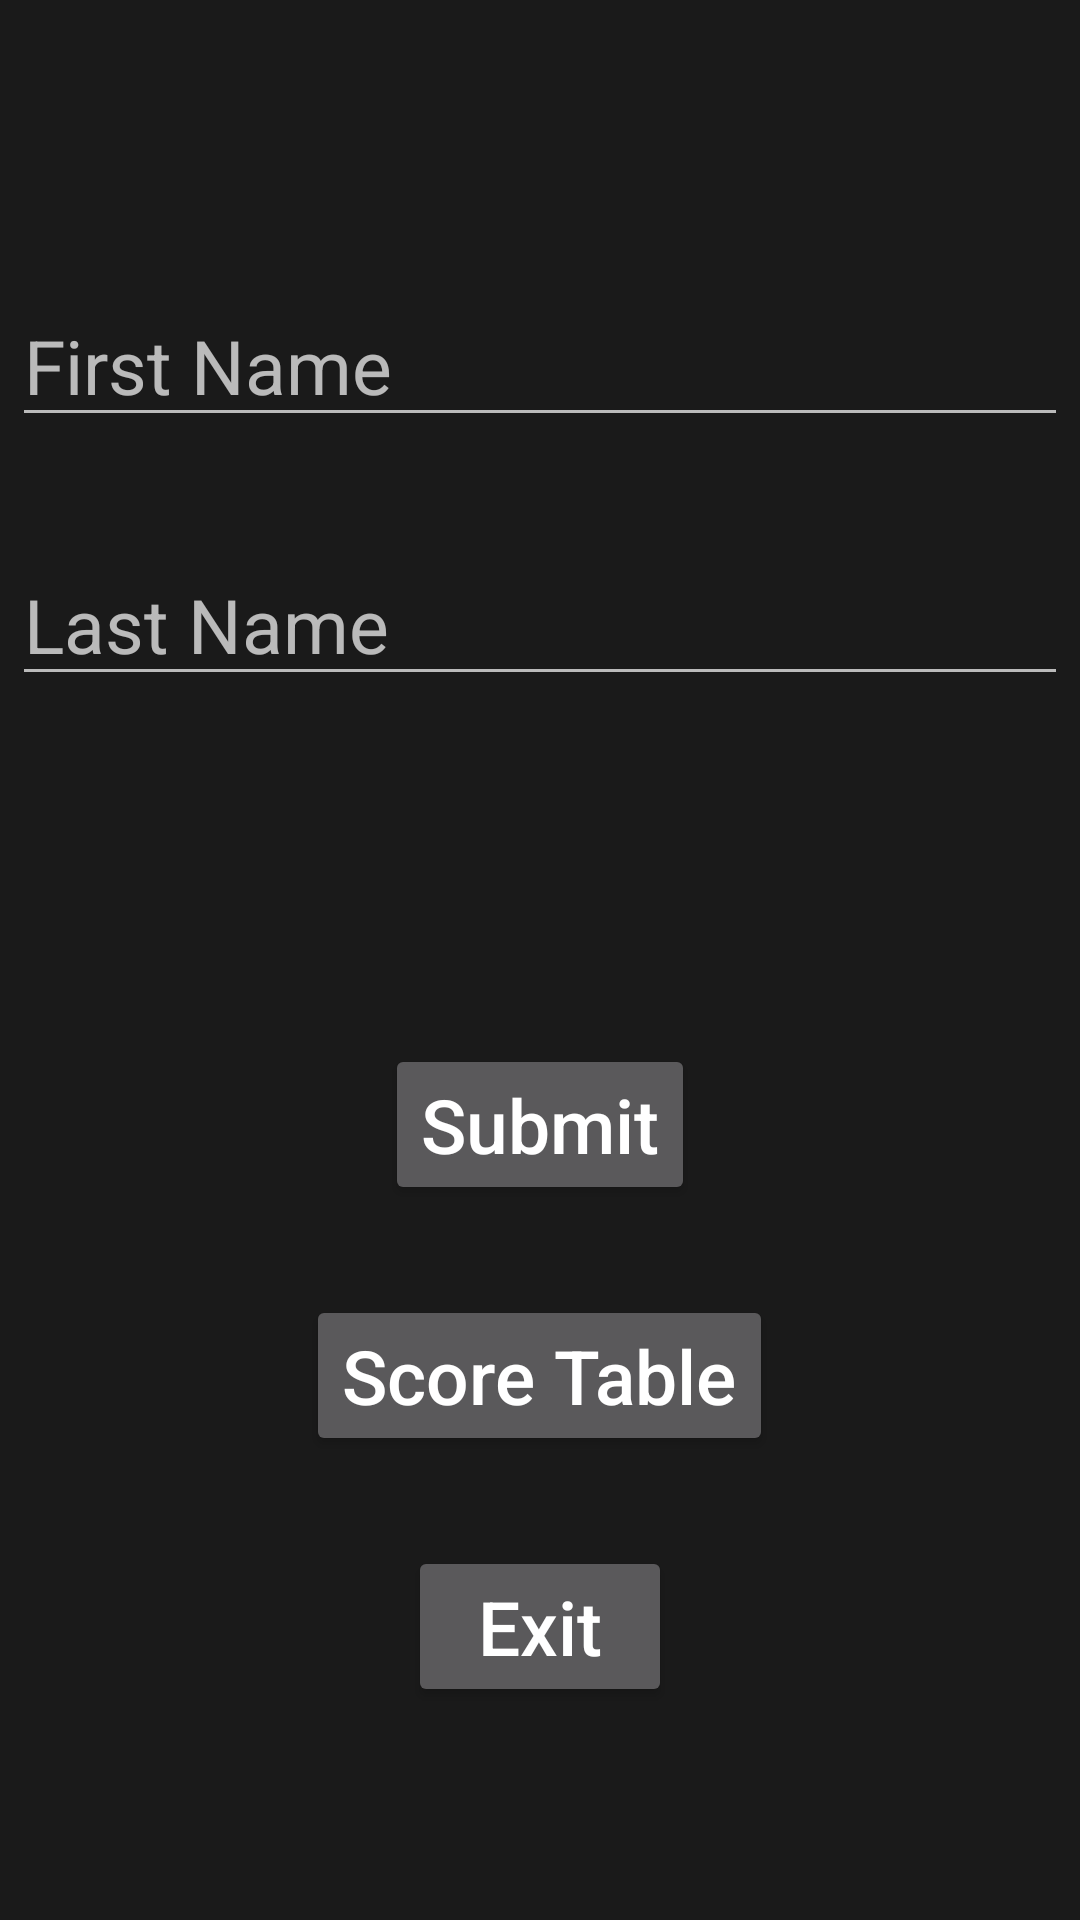

This screen was rendered from an Android layout file. Write that file and the resources it references.
<!-- AndroidManifest.xml: application theme AppTheme -->
<!-- res/layout/activity_save_data.xml -->
<?xml version="1.0" encoding="utf-8"?>
<RelativeLayout xmlns:android="http://schemas.android.com/apk/res/android"
    xmlns:tools="http://schemas.android.com/tools"
    android:id="@+id/highscore"
    android:layout_width="match_parent"
    android:layout_height="match_parent"
    android:orientation="vertical"
    android:gravity="center"
    android:background="#1a1a1a"
    tools:context=".SaveData">

    <LinearLayout
        android:layout_width="match_parent"
        android:layout_height="wrap_content"
        android:orientation="vertical"
        android:layout_centerInParent="true"
        android:layout_marginTop="30dp">

        <EditText
            android:id="@+id/editFirstName"
            android:layout_width="wrap_content"
            android:layout_height="wrap_content"
            android:ems="12"
            android:hint="First Name"
            android:layout_gravity="center"
            android:inputType="textPersonName"
            android:textColor="#ebebeb"
            android:textColorLink="#ebebeb"
            android:textSize="25dp" />

        <LinearLayout
            android:layout_width="match_parent"
            android:layout_height="0.5dp"
            android:layout_marginLeft="60dp"
            android:layout_marginRight="60dp"
            android:layout_marginTop="5dp"></LinearLayout>

        <EditText
            android:id="@+id/editLastName"
            android:layout_width="wrap_content"
            android:layout_height="wrap_content"
            android:ems="12"
            android:hint="Last Name"
            android:layout_gravity="center"
            android:layout_marginTop="30dp"
            android:textColor="#ebebeb"
            android:textColorLink="#ebebeb"
            android:textSize="25dp"
            android:inputType="textPersonName" />

        <TextView
            android:id="@+id/viewPlayerScore"
            android:layout_width="wrap_content"
            android:layout_height="wrap_content"
            android:textColor="#ff0000"
            android:layout_gravity="center"
            android:textStyle="bold"
            android:textSize="30dp"
            android:layout_marginTop="30dp"/>

        <LinearLayout
            android:layout_width="match_parent"
            android:layout_height="0.5dp"
            android:layout_marginLeft="60dp"
            android:layout_marginRight="60dp"
            android:layout_marginTop="5dp"></LinearLayout>

        <Button
            android:id="@+id/submit"
            android:layout_width="wrap_content"
            android:layout_height="wrap_content"
            android:layout_marginTop="40dp"
            android:layout_gravity="center"
            android:text="Submit"
            android:textSize="25dp"
            android:textAllCaps="false"
            android:onClick="submit"/>

        <Button
            android:id="@+id/scoreTable"
            android:layout_width="wrap_content"
            android:layout_height="wrap_content"
            android:layout_marginTop="30dp"
            android:layout_gravity="center"
            android:text="Score Table"
            android:textSize="25dp"
            android:textAllCaps="false"
            android:onClick="getScore"/>

        <Button
            android:id="@+id/exitPage"
            android:layout_width="wrap_content"
            android:layout_height="wrap_content"
            android:layout_marginTop="30dp"
            android:layout_gravity="center"
            android:text="Exit"
            android:textSize="25dp"
            android:textAllCaps="false"
            android:onClick="exitPage"/>

        <LinearLayout
            android:layout_width="match_parent"
            android:layout_height="0.5dp"
            android:layout_marginLeft="60dp"
            android:layout_marginRight="60dp"
            android:layout_marginTop="5dp"></LinearLayout>

    </LinearLayout>

</RelativeLayout>
<!-- resources referenced by this layout -->
<resources>
  <style name="AppTheme" parent="Theme.AppCompat.NoActionBar">
          
          <item name="colorPrimary">@color/colorPrimary</item>
          <item name="colorPrimaryDark">@color/colorPrimaryDark</item>
          <item name="colorAccent">@color/colorAccent</item>
      </style>
  <color name="colorPrimary">#008577</color>
  <color name="colorPrimaryDark">#00574B</color>
  <color name="colorAccent">#D81B60</color>
</resources>
